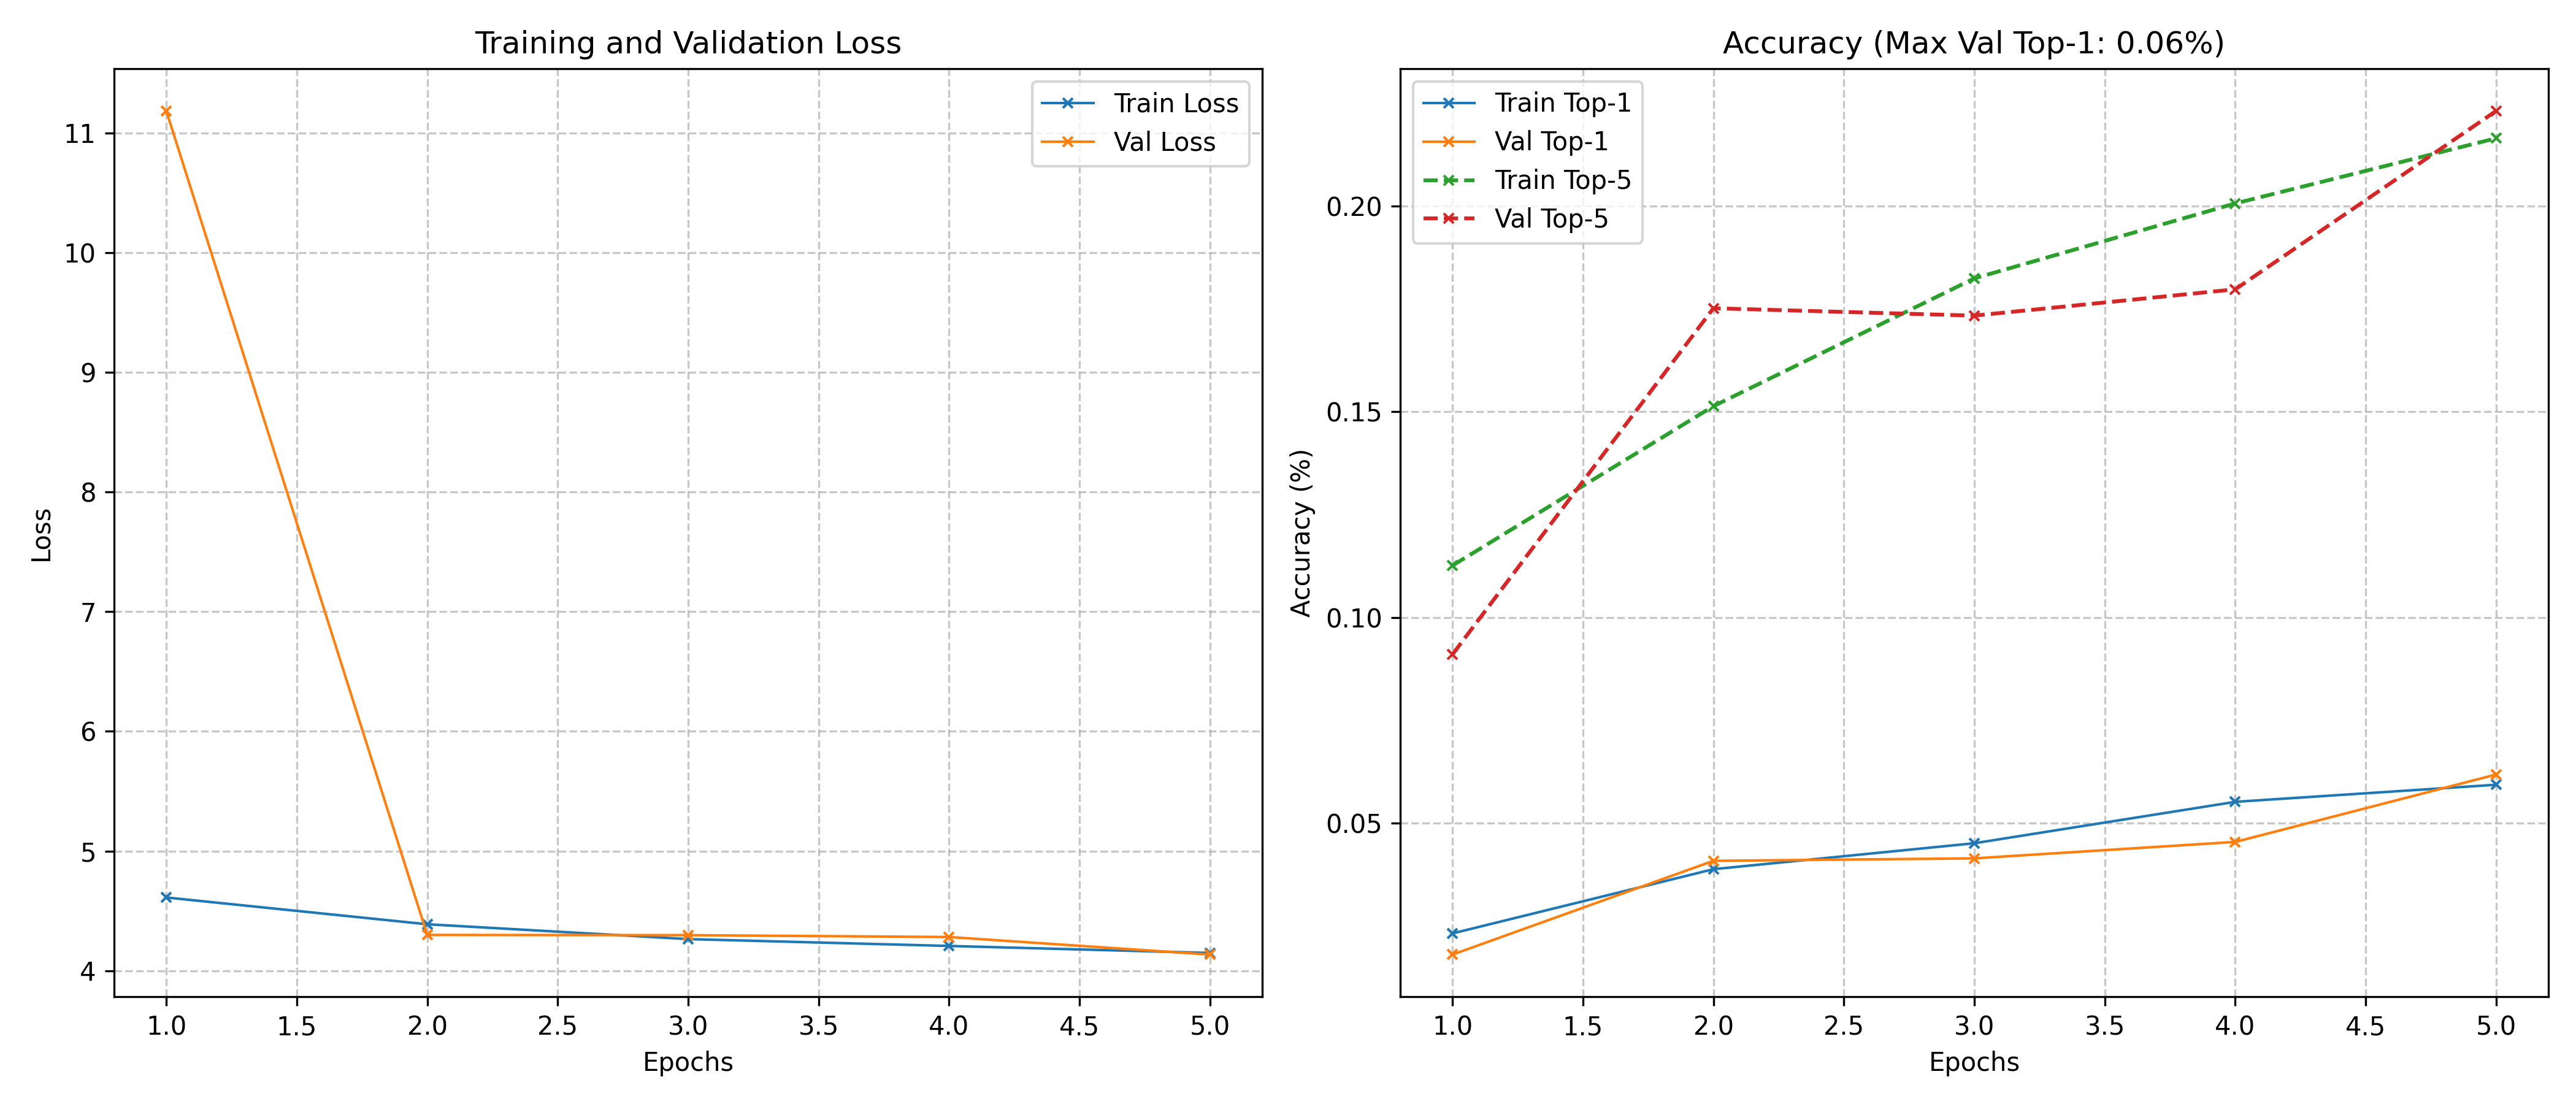

The data file committed next to this chart (first rows):
epoch, train_loss, train_top1, train_top5, val_loss, val_top1, val_top5, lr, epoch_time
1, 4.612, 0.02315, 0.1126, 11.18, 0.01800, 0.09100, 0.1, 28.15
2, 4.388, 0.03877, 0.1514, 4.299, 0.04080, 0.1752, 0.1, 25.09
3, 4.264, 0.04508, 0.1825, 4.297, 0.04140, 0.1734, 0.1, 25.17
4, 4.207, 0.05515, 0.2007, 4.281, 0.04540, 0.1798, 0.1, 24.92
5, 4.148, 0.05931, 0.2165, 4.135, 0.06180, 0.2232, 0.1, 25.07
